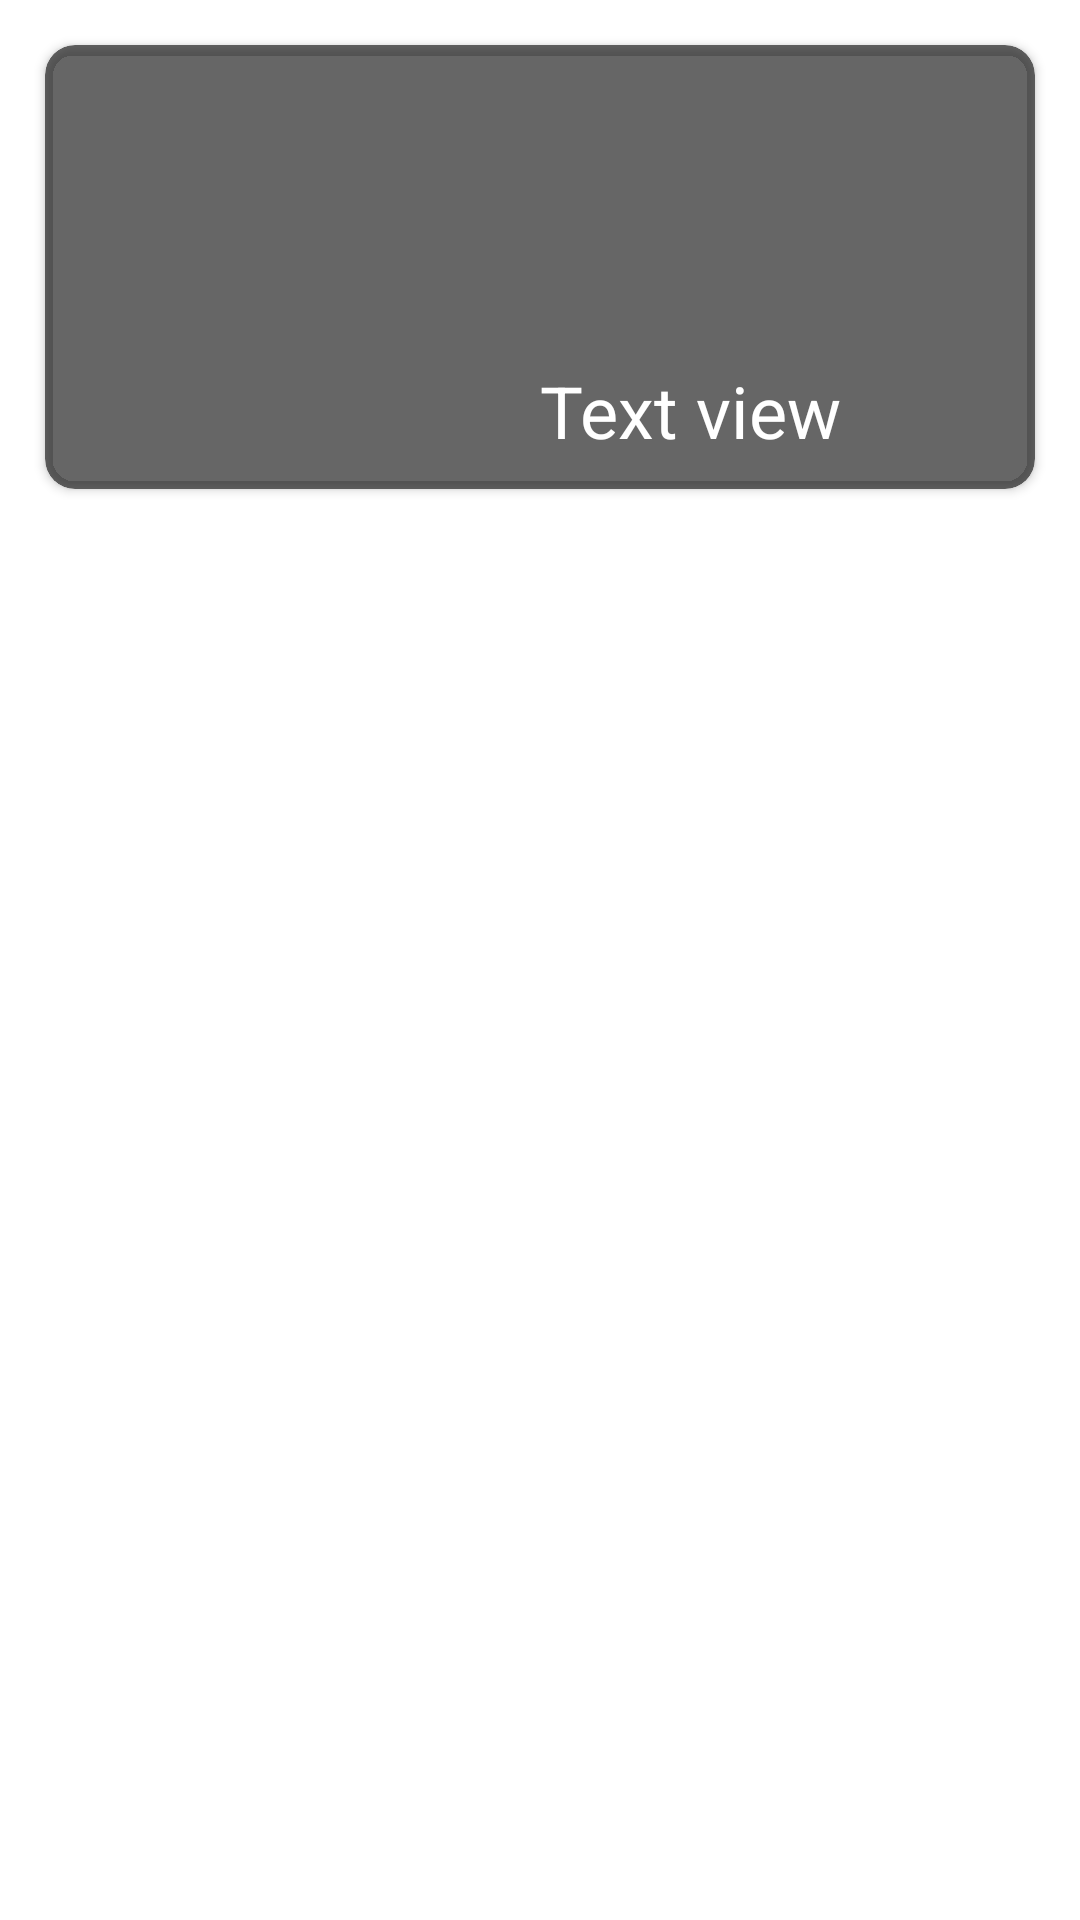

This screen was rendered from an Android layout file. Write that file and the resources it references.
<!-- AndroidManifest.xml: application theme Theme.AgendeAqui -->
<!-- res/layout/view_provider.xml -->
<?xml version="1.0" encoding="utf-8"?>
<LinearLayout xmlns:android="http://schemas.android.com/apk/res/android"
    xmlns:app="http://schemas.android.com/apk/res-auto"
    android:layout_width="match_parent"
    android:layout_height="wrap_content"
    android:orientation="vertical">

    <androidx.cardview.widget.CardView
        android:layout_width="match_parent"
        android:layout_height="wrap_content"
        android:layout_margin="15dp"
        android:background="@color/black_transparent"
        app:cardBackgroundColor="@color/black_transparent"
        app:cardCornerRadius="10dp">

        <LinearLayout
            android:layout_width="match_parent"
            android:layout_height="wrap_content"
            android:background="@color/btransparent"
            android:gravity="bottom|center_horizontal|center_vertical"
            android:hapticFeedbackEnabled="false"
            android:orientation="horizontal"
            android:padding="10dp"
            android:scrollbarThumbHorizontal="@drawable/bg_edit_input">

            <ImageView
                android:id="@+id/imageProvider"
                android:layout_width="match_parent"
                android:layout_height="128dp"
                android:layout_weight="1"
                android:contentDescription="@string/app_name"
                app:srcCompat="@drawable/logo" />

            <LinearLayout
                android:layout_width="match_parent"
                android:layout_height="match_parent"
                android:layout_weight="1"
                android:gravity="bottom"
                android:orientation="vertical">

                <TextView
                    android:id="@+id/textViewTitle"
                    android:layout_width="match_parent"
                    android:layout_height="wrap_content"
                    android:text="Text view"
                    android:textColor="@color/white"
                    android:textColorHighlight="@color/white"
                    android:textColorHint="@color/white"
                    android:textColorLink="@color/white"
                    android:textSize="24sp" />

            </LinearLayout>

        </LinearLayout>
    </androidx.cardview.widget.CardView>
</LinearLayout>
<!-- resources referenced by this layout -->
<resources>
  <color name="black_transparent">#99000000</color>
  <color name="btransparent">#00000000</color>
  <color name="white">#FFFFFFFF</color>
  <!-- drawable bg_edit_input (drawable) -->
  <?xml version="1.0" encoding="utf-8"?>
  <layer-list xmlns:android="http://schemas.android.com/apk/res/android">
      
      <item android:left="-10dp" android:right="-10dp" android:top="-10dp">
          <shape
              android:shape="rectangle">
              <stroke android:width="1dp" android:color="@android:color/white" />
              
              <solid android:color="#00DDDDDD" />
          </shape>
      </item>
  </layer-list>
  <string name="app_name">AgendeAqui</string>
  <style name="Theme.AgendeAqui" parent="Theme.MaterialComponents.DayNight.DarkActionBar">
          
          <item name="colorPrimaryVariant">@color/green_light</item>
          <item name="colorOnPrimary">@color/white</item>
          
          <item name="colorOnSecondary">@color/black</item>
  
          
          <item name="android:statusBarColor" tools:targetApi="l">?attr/colorPrimaryVariant</item>
          
  
          <item name="android:windowSplashscreenContent" tools:targetApi="o">
              @drawable/splash_screen
          </item>
      </style>
  <color name="green_light">#31FFA8</color>
  <color name="black">#FF000000</color>
</resources>
